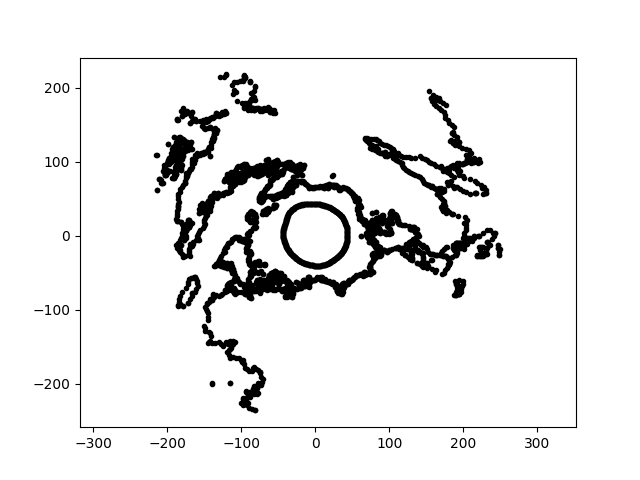

The table this chart was drawn from, first rows:
3.995310647452106000e-15, 6.524837447391030310e+01, 1.088540883074191790e+01
2.635884991212120711e-15, 4.304726869898041741e+01, 1.088540883074191790e+01
-7.465886747829060418e-15, -4.064239448754858586e+01, 1.088540883074191790e+01
-1.087411831928247617e-14, -5.919594300905622219e+01, 1.088540883074191790e+01
-8.348231679701028440e+01, -2.066259847970143824e+02, 1.088540883074191790e+01
2.260167244792008887e+02, -2.775136427189138644e+01, 1.088540883074191790e+01
3.631887103726239019e+01, -6.830586195127983729e+01, 1.088540883074191790e+01
-8.373401596320711349e+00, 4.307741680968392473e+01, 1.088540883074191790e+01
-1.164324223967075511e+02, -6.453954561706707693e+01, 1.088540883074191790e+01
-2.336007935755048592e+01, 8.718100303121931915e+01, 1.088540883074191790e+01
-9.127367680459930455e+01, -7.131081176585298920e+01, 1.088540883074191790e+01
-3.771699200152652054e+01, 9.825612341632032098e+01, 1.088540883074191790e+01
-1.370911462355264234e+02, 1.323873810450828614e+02, 1.088540883074191790e+01
-3.786560256407740610e+01, 2.554067142484064235e+01, 1.088540883074191790e+01
-2.106616985609807102e+02, 7.667458777615630083e+01, 1.088540883074191790e+01
-8.784787712463783294e+01, 2.069566291566723351e+02, 1.088540883074191790e+01
-2.802137343999774188e+01, 6.935533301600696632e+01, 1.088540883074191790e+01
1.046923417559542600e+02, 1.084120935100128662e+02, 1.088540883074191790e+01
1.938089728079009433e+01, 3.803715260939483755e+01, 1.088540883074191790e+01
2.173487872032915789e+02, 5.823843200700590472e+01, 1.088540883074191790e+01
1.868391859219000253e+02, 9.112755979522654570e+01, 1.088540883074191790e+01
9.038212097178748650e+01, 2.253479371462653447e+01, 1.088540883074191790e+01
5.751977985163777163e+01, 4.493937723791528072e+01, 1.088540883074191790e+01
-6.053609471209446724e+01, 7.475585122770205260e+01, 1.088540883074191790e+01
-1.752299878344816761e+02, 7.438071688045287999e+01, 1.088540883074191790e+01
-6.279641343316959734e+01, -5.269244735102859778e+01, 1.088540883074191790e+01
-8.712921343431564480e+01, -5.444437513107025950e+01, 1.088540883074191790e+01
1.218035609718031083e+02, -1.711837412870089281e+01, 1.088540883074191790e+01
5.456167937175641924e+01, 4.742974427084904221e+01, 1.088540883074191790e+01
-1.799280947071882792e+02, 1.620079841571571535e+02, 1.088540883074191790e+01
-1.605516799943994215e+02, 1.550429551470089393e+02, 1.088540883074191790e+01
-7.780190207237433242e+01, -6.300273805041029362e+01, 1.088540883074191790e+01
-4.280947198615396587e+01, -4.499456815232114160e+00, 1.088540883074191790e+01
-1.248539724663729231e+02, -4.056751480724551584e+01, 1.088540883074191790e+01
1.331769984107633320e+02, 9.312642923070633572e+00, 1.088540883074191790e+01
-1.758199961485743472e+02, 1.141788405348412994e+02, 1.088540883074191790e+01
1.904089677009424406e+02, -2.001278893793443459e+01, 1.088540883074191790e+01
-9.033414398463303030e+01, 1.576788348486718894e+00, 1.088540883074191790e+01
-5.869136638435688269e+01, 5.284594365784124648e+01, 1.088540883074191790e+01
-1.368390783799981705e+02, 1.417010137736517947e+02, 1.088540883074191790e+01
-1.221373695834491997e+02, -7.338753549430920486e+01, 1.088540883074191790e+01
-5.588438269951242177e+01, 9.679459018517873403e+01, 1.088540883074191790e+01
1.158094796958007890e+02, 1.079940869340874627e+02, 1.088540883074191790e+01
-4.269981181760177691e+01, -5.242877644660882908e+00, 1.088540883074191790e+01
-7.804402429966266652e+01, -6.548671200543762438e+01, 1.088540883074191790e+01
7.333498113539970120e+01, 1.280066857228013388e+00, 1.088540883074191790e+01
2.483325235440565280e+02, -2.610079997869364377e+01, 1.088540883074191790e+01
1.792602189047308343e+02, 1.558285309119161468e+02, 1.088540883074191790e+01
8.150478338189491012e+01, -8.566497927848674365e+00, 1.088540883074191790e+01
-1.381128857408347699e+02, 5.301656961086216313e+01, 1.088540883074191790e+01
4.969043457814418474e+01, 5.716230607977951195e+01, 1.088540883074191790e+01
1.733995417841396716e+02, 8.835147946969173915e+01, 1.088540883074191790e+01
-2.365461501530176491e+01, 8.828022507058781798e+01, 1.088540883074191790e+01
-2.926711293622487631e+01, 3.614187454493433194e+01, 1.088540883074191790e+01
-4.236050941949881832e+01, -5.953381352234882407e+00, 1.088540883074191790e+01
7.523270915484934562e+01, -3.669344398091729431e+01, 1.088540883074191790e+01
-1.540631858906986622e+02, 4.128110624277869078e+01, 1.088540883074191790e+01
-6.096009724871268531e+01, 7.012656997603949094e+01, 1.088540883074191790e+01
-9.080388093433542451e+01, 1.782126506623655757e+02, 1.088540883074191790e+01
1.276866227505621083e+02, 1.117113197458552065e+01, 1.088540883074191790e+01
-8.887113212561111197e+01, -8.001992678722793073e+01, 1.088540883074191790e+01
... 3,439 more rows
